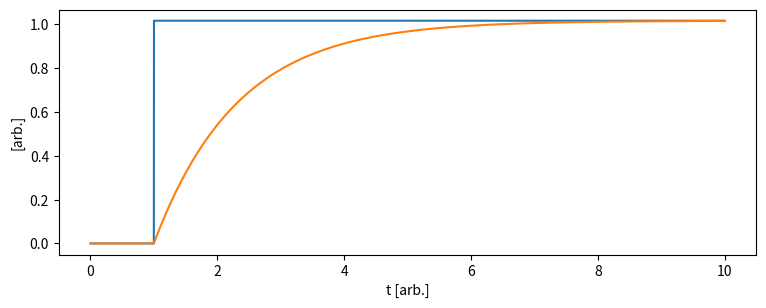

Python code for this plot: (Note: this script raises an exception after producing the figure.)
import numpy as np
import matplotlib.pyplot as plt
from datetime import datetime, timezone, timedelta

# ================== Time (JST) ==================
JST = timezone(timedelta(hours=9))
today = datetime.now(JST).strftime("%Y-%m-%d")
rng = np.random.default_rng()

# ================== Simulation time ==================
T = 10.0
N = 4096  # FFTしやすいように少し大きめ
t = np.linspace(0, T, N)
dt = t[1] - t[0]
fs = 1.0 / dt  # [1/s] (tの単位が"秒"という建て付け)

# ================== Input signals ==================
def make_input(kind, t):
    A = rng.uniform(0.8, 1.5)
    x = np.zeros_like(t)

    if kind == "step":
        x[t > t[-1] * 0.1] = A
        desc = f"step (A={A:.2f})"

    elif kind == "impulse":
        x[int(0.1 * len(t))] = A / dt
        desc = f"impulse (area≈{A:.2f})"

    elif kind == "sine":
        f = rng.uniform(0.2, 2.0)
        x = A * np.sin(2 * np.pi * f * t)
        desc = f"sine (A={A:.2f}, f={f:.2f} Hz)"

    elif kind == "square":
        f = rng.uniform(0.2, 1.0)
        x = A * np.sign(np.sin(2 * np.pi * f * t))
        desc = f"square (A={A:.2f}, f={f:.2f} Hz)"

    elif kind == "ramp":
        x = np.clip(A * (t / t[-1]), 0, A)
        desc = f"ramp (A={A:.2f})"

    elif kind == "noise":
        x = A * rng.normal(0, 0.5, size=len(t))
        desc = f"noise (σ≈{0.5 * A:.2f})"

    else:
        raise ValueError("unknown input kind")

    return x, desc

input_kind = rng.choice(["step", "impulse", "sine", "square", "ramp", "noise"])
x, x_desc = make_input(input_kind, t)

# ================== System selection ==================
system = rng.choice(["RC", "RL", "RLC"])

# ---------- RC / RL: 1st order low-pass form ----------
def first_order_response(x, tau, dt):
    y = np.zeros_like(x)
    a = np.exp(-dt / tau)
    b = 1.0 - a
    for n in range(1, len(x)):
        y[n] = a * y[n - 1] + b * x[n]
    return y

# ---------- Simulate ----------
if system == "RC":
    R = rng.uniform(0.5, 5.0)
    C = rng.uniform(0.2, 5.0)
    tau = R * C
    y = first_order_response(x, tau, dt)
    params = f"R={R:.2f}, C={C:.2f}, τ={tau:.2f}"

elif system == "RL":
    R = rng.uniform(0.5, 5.0)
    L = rng.uniform(0.5, 5.0)
    tau = L / R
    y = first_order_response(x, tau, dt)
    params = f"R={R:.2f}, L={L:.2f}, τ={tau:.2f}"

else:
    # Standard 2nd order form: y'' + 2ζωn y' + ωn^2 y = ωn^2 x
    R = rng.uniform(0.3, 2.0)
    L = rng.uniform(0.5, 3.0)
    C = rng.uniform(0.2, 3.0)
    wn = 1.0 / np.sqrt(L * C)
    zeta = (R / 2.0) * np.sqrt(C / L)

    y = np.zeros_like(x)
    yd = np.zeros_like(x)  # y'
    for n in range(1, len(x)):
        ydd = (wn ** 2) * (x[n] - y[n - 1]) - (2 * zeta * wn) * yd[n - 1]
        yd[n] = yd[n - 1] + dt * ydd
        y[n] = y[n - 1] + dt * yd[n]

    params = f"R={R:.2f}, L={L:.2f}, C={C:.2f}, ωn={wn:.2f}, ζ={zeta:.2f}"

# ================== 1) “Judgement” (meaningless but consistent) ==================
# Normalize for analysis stability
y_center = y - np.mean(y)
y_scale = np.max(np.abs(y_center)) + 1e-12
y_norm = y_center / y_scale

# Overshoot-ish metric (peak compared to final-ish level)
tail = y_norm[int(0.9 * len(y_norm)):]
final_level = np.mean(tail)
peak = np.max(y_norm)
overshoot = float(peak - final_level)

# Oscillation metric: count sign changes of derivative (rough “wiggle count”)
dy = np.diff(y_norm)
wiggles = int(np.sum((dy[:-1] * dy[1:]) < 0))  # derivative sign changes

# “Stability” score (completely arbitrary but repeatable)
score = 0.7 * abs(overshoot) + 0.3 * (wiggles / 50.0)

if score < 0.25:
    verdict = "calm"
elif score < 0.60:
    verdict = "restless"
else:
    verdict = "feral"

# ================== 2) FFT plot (output spectrum) ==================
# Windowing to make spectrum nicer
window = np.hanning(len(y_center))
Y = np.fft.rfft(y_center * window)
freq = np.fft.rfftfreq(len(y_center), d=dt)
mag = np.abs(Y)

# Avoid the DC bin dominating the plot
mag[0] = 0.0
mask = freq > 0
freqp = freq[mask]
magp = mag[mask]
peak_k = int(np.argmax(mag))
peak_f = float(freq[peak_k])
peak_mag = float(mag[peak_k])

# ================== 3) English one-liner ==================
one_liners = {
    "calm": [
        "Today, the system pretended to be well-behaved.",
        "Nothing happened. Therefore, it is perfect.",
        "The dynamics were suspiciously polite."
    ],
    "restless": [
        "The system wiggled, then denied everything.",
        "A small oscillation appeared and immediately regretted it.",
        "This is not chaos—just enthusiasm."
    ],
    "feral": [
        "The system chose violence (mathematically).",
        "We observed a rare event: uncontrolled confidence.",
        "A resonance-like thing happened. Please do not ask why."
    ]
}
line = rng.choice(one_liners[verdict])

# ================== Plot (time + FFT) ==================
plt.figure(figsize=(9, 7))

# Top: time domain
ax1 = plt.subplot(2, 1, 1)
ax1.plot(t, x, label="input")
ax1.plot(t, y, label="output")
ax1.set_xlabel("t [arb.]")
ax1.set_ylabel("[arb.]")
ax1.set_title(
    f"Daily Useless {system} ({today}) | verdict: {verdict} ({verdict_jp})\n"
    f"Input: {input_kind}, {x_desc} | {params}"
)
ax1.legend()
ax1.grid(True, alpha=0.25)

# Bottom: spectrum
ax2 = plt.subplot(2, 1, 2)
ax2.plot(freqp, magp, label="output FFT")
ax2.set_xscale("log")
ax2.set_yscale("log")
ax2.set_xlim(0, min(np.max(freq), 10.0))  # 見やすさ優先で低周波側だけ
ax2.set_xlabel("frequency [arb.]")
ax2.set_ylabel("|FFT(output)|")
ax2.set_title(f"FFT peak ≈ {peak_f:.3f} (arb.), magnitude ≈ {peak_mag:.3e}")
ax2.grid(True, alpha=0.25)

plt.tight_layout()
plt.savefig("result.svg")
plt.close()

# ================== README ==================
readme = f"""# Daily Useless Physics

Every day, GitHub Actions generates a **random dynamical system**
and excites it with a **random input signal**.

## Today's Result ({today})

- **System**: {system}
- **Parameters**: {params}
- **Input**: {x_desc}

### Useless judgement
- **verdict**: **{verdict}**（{verdict_jp}）
- overshoot-ish: {overshoot:.3f}
- wiggles: {wiggles}
- FFT peak: {peak_f:.3f} (arb.)

> {line}

![result](result.svg)

"""
with open("README.md", "w", encoding="utf-8") as f:
    f.write(readme)
